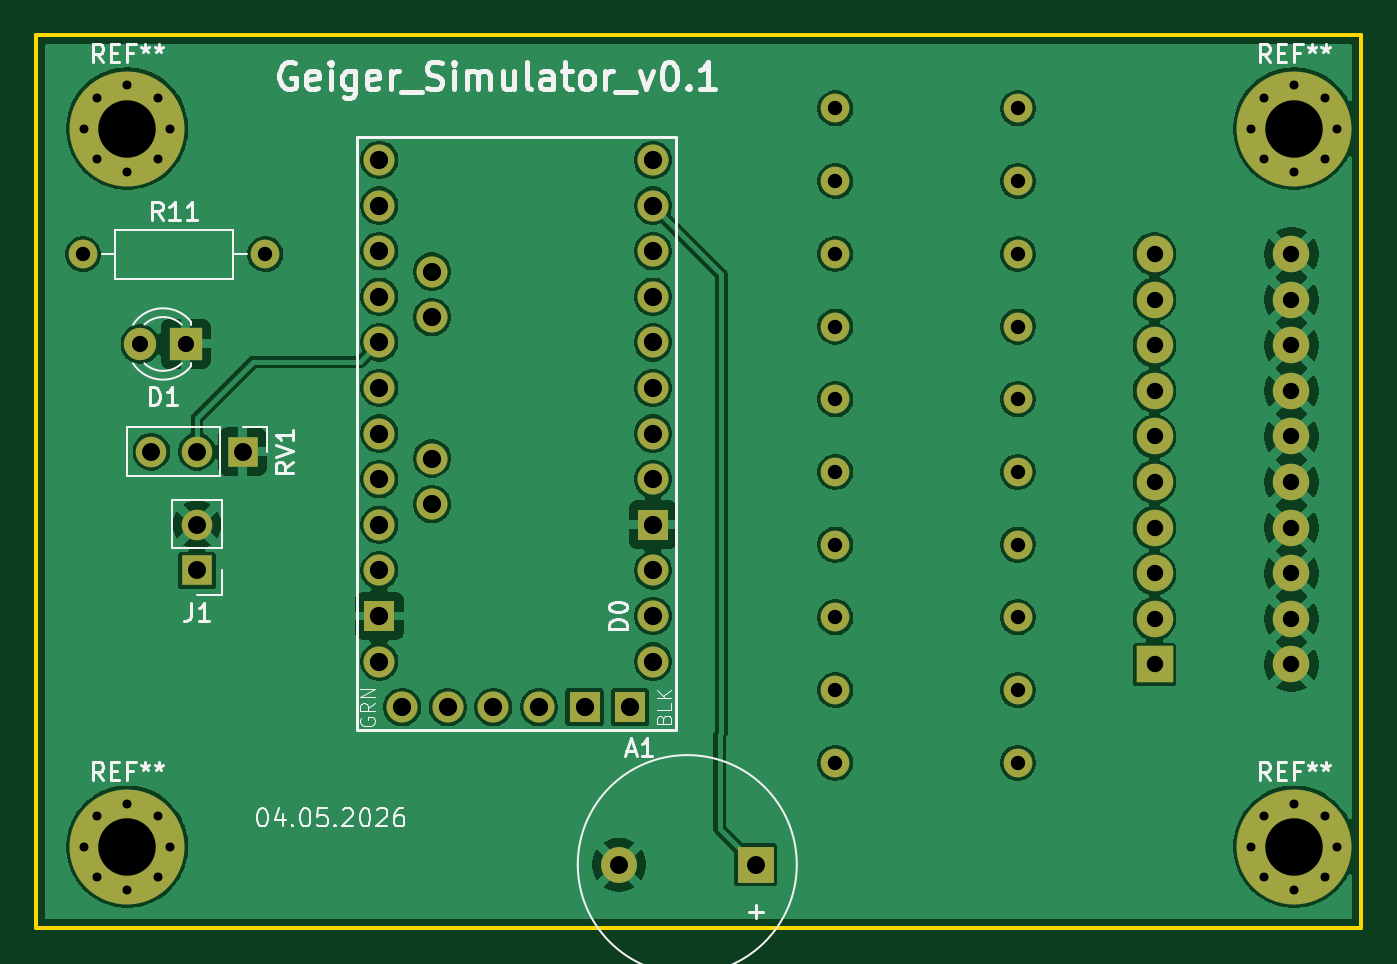
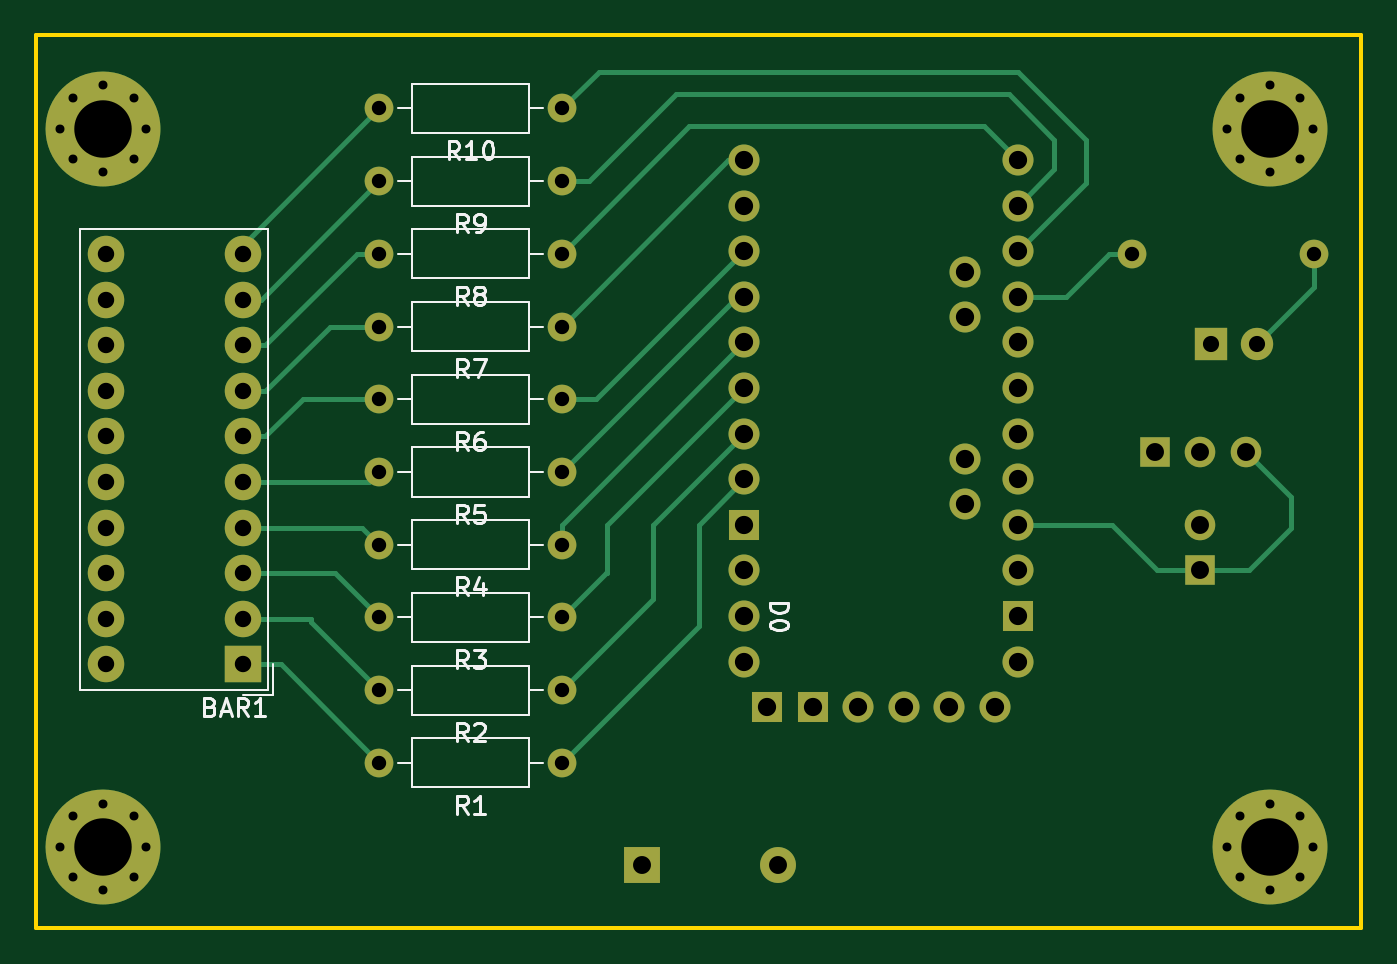
Circuit board: 11 layer files. Board 73.8 x 49.7 mm.
- bottom_copper: Geiger_Simulator-B_Cu.gbr (11819 bytes)
- bottom_mask: Geiger_Simulator-B_Mask.gbr (4141 bytes)
- paste: Geiger_Simulator-B_Paste.gbr (461 bytes)
- bottom_silk: Geiger_Simulator-B_Silkscreen.gbr (18572 bytes)
- outline: Geiger_Simulator-Edge_Cuts.gbr (596 bytes)
- top_copper: Geiger_Simulator-F_Cu.gbr (140473 bytes)
- top_mask: Geiger_Simulator-F_Mask.gbr (4141 bytes)
- paste: Geiger_Simulator-F_Paste.gbr (461 bytes)
- top_silk: Geiger_Simulator-F_Silkscreen.gbr (31029 bytes)
- drill: Geiger_Simulator-NPTH.drl (264 bytes)
- drill: Geiger_Simulator-PTH.drl (2362 bytes)

=== bottom_copper: Geiger_Simulator-B_Cu.gbr (11819 bytes, source omitted) ===
=== bottom_mask: Geiger_Simulator-B_Mask.gbr ===
%TF.GenerationSoftware,KiCad,Pcbnew,10.0.0*%
%TF.CreationDate,2026-05-04T01:19:31+02:00*%
%TF.ProjectId,Geiger_Simulator,47656967-6572-45f5-9369-6d756c61746f,rev?*%
%TF.SameCoordinates,Original*%
%TF.FileFunction,Soldermask,Bot*%
%TF.FilePolarity,Negative*%
%FSLAX46Y46*%
G04 Gerber Fmt 4.6, Leading zero omitted, Abs format (unit mm)*
G04 Created by KiCad (PCBNEW 10.0.0) date 2026-05-04 01:19:31*
%MOMM*%
%LPD*%
G01*
G04 APERTURE LIST*
%ADD10C,1.600000*%
%ADD11C,0.800000*%
%ADD12C,6.400000*%
%ADD13R,1.700000X1.700000*%
%ADD14C,1.700000*%
%ADD15C,1.727200*%
%ADD16R,1.727200X1.727200*%
%ADD17C,2.000000*%
%ADD18R,2.000000X2.000000*%
%ADD19C,1.800000*%
%ADD20R,1.800000X1.800000*%
%ADD21C,2.032000*%
%ADD22R,2.032000X2.032000*%
G04 APERTURE END LIST*
D10*
%TO.C,R2*%
X44450000Y-36280000D03*
X54610000Y-36280000D03*
%TD*%
%TO.C,R6*%
X44450000Y-20080000D03*
X54610000Y-20080000D03*
%TD*%
%TO.C,R8*%
X44450000Y-11980000D03*
X54610000Y-11980000D03*
%TD*%
%TO.C,R1*%
X44450000Y-40330000D03*
X54610000Y-40330000D03*
%TD*%
%TO.C,R3*%
X44450000Y-32230000D03*
X54610000Y-32230000D03*
%TD*%
%TO.C,R4*%
X44450000Y-28180000D03*
X54610000Y-28180000D03*
%TD*%
%TO.C,R5*%
X44450000Y-24130000D03*
X54610000Y-24130000D03*
%TD*%
%TO.C,R7*%
X44450000Y-16030000D03*
X54610000Y-16030000D03*
%TD*%
%TO.C,R9*%
X44450000Y-7930000D03*
X54610000Y-7930000D03*
%TD*%
%TO.C,R10*%
X44450000Y-3880000D03*
X54610000Y-3880000D03*
%TD*%
D11*
%TO.C,REF\u002A\u002A*%
X2600000Y-5000000D03*
X3302944Y-3302944D03*
X3302944Y-6697056D03*
X5000000Y-2600000D03*
D12*
X5000000Y-5000000D03*
D11*
X5000000Y-7400000D03*
X6697056Y-3302944D03*
X6697056Y-6697056D03*
X7400000Y-5000000D03*
%TD*%
%TO.C,REF\u002A\u002A*%
X67600000Y-5000000D03*
X68302944Y-3302944D03*
X68302944Y-6697056D03*
X70000000Y-2600000D03*
D12*
X70000000Y-5000000D03*
D11*
X70000000Y-7400000D03*
X71697056Y-3302944D03*
X71697056Y-6697056D03*
X72400000Y-5000000D03*
%TD*%
%TO.C,REF\u002A\u002A*%
X2600000Y-45000000D03*
X3302944Y-43302944D03*
X3302944Y-46697056D03*
X5000000Y-42600000D03*
D12*
X5000000Y-45000000D03*
D11*
X5000000Y-47400000D03*
X6697056Y-43302944D03*
X6697056Y-46697056D03*
X7400000Y-45000000D03*
%TD*%
%TO.C,REF\u002A\u002A*%
X67600000Y-45000000D03*
X68302944Y-43302944D03*
X68302944Y-46697056D03*
X70000000Y-42600000D03*
D12*
X70000000Y-45000000D03*
D11*
X70000000Y-47400000D03*
X71697056Y-43302944D03*
X71697056Y-46697056D03*
X72400000Y-45000000D03*
%TD*%
D10*
%TO.C,R11*%
X12700000Y-12000000D03*
X2540000Y-12000000D03*
%TD*%
D13*
%TO.C,RV1*%
X11430000Y-23000000D03*
D14*
X8890000Y-23000000D03*
X6350000Y-23000000D03*
%TD*%
%TO.C,J1*%
X8890000Y-27072500D03*
D13*
X8890000Y-29612500D03*
%TD*%
D15*
%TO.C,A1*%
X27940000Y-37232500D03*
X19050000Y-27072500D03*
X22860000Y-37232500D03*
X25400000Y-37232500D03*
X19050000Y-29612500D03*
X34290000Y-29612500D03*
X19050000Y-34692500D03*
D16*
X33020000Y-37232500D03*
X30480000Y-37232500D03*
X19050000Y-32152500D03*
X34290000Y-27072500D03*
D15*
X20320000Y-37232500D03*
X19050000Y-14372500D03*
X19050000Y-11832500D03*
X19050000Y-9292500D03*
X19050000Y-6752500D03*
X34290000Y-6752500D03*
X34290000Y-9292500D03*
X34290000Y-11832500D03*
X34290000Y-14372500D03*
X34290000Y-16912500D03*
X34290000Y-19452500D03*
X34290000Y-21992500D03*
X34290000Y-24532500D03*
X34290000Y-34692500D03*
X34290000Y-32152500D03*
X21975900Y-15508500D03*
X21975900Y-12967900D03*
X21975900Y-25921900D03*
X21975900Y-23381900D03*
X19050000Y-24532500D03*
X19050000Y-21992500D03*
X19050000Y-19452500D03*
X19050000Y-16912500D03*
%TD*%
D17*
%TO.C,BZ1*%
X32400000Y-46000000D03*
D18*
X40000000Y-46000000D03*
%TD*%
D19*
%TO.C,D1*%
X5730000Y-17000000D03*
D20*
X8270000Y-17000000D03*
%TD*%
D21*
%TO.C,BAR1*%
X69850000Y-34852500D03*
X69850000Y-32312500D03*
X69850000Y-29772500D03*
X69850000Y-27232500D03*
X69850000Y-24692500D03*
X69850000Y-22152500D03*
X69850000Y-19612500D03*
X69850000Y-17072500D03*
X69850000Y-14532500D03*
X69850000Y-11992500D03*
X62230000Y-11992500D03*
X62230000Y-14532500D03*
X62230000Y-17072500D03*
X62230000Y-19612500D03*
X62230000Y-22152500D03*
X62230000Y-24692500D03*
X62230000Y-27232500D03*
X62230000Y-29772500D03*
X62230000Y-32312500D03*
D22*
X62230000Y-34852500D03*
%TD*%
M02*

=== paste: Geiger_Simulator-B_Paste.gbr ===
%TF.GenerationSoftware,KiCad,Pcbnew,10.0.0*%
%TF.CreationDate,2026-05-04T01:19:31+02:00*%
%TF.ProjectId,Geiger_Simulator,47656967-6572-45f5-9369-6d756c61746f,rev?*%
%TF.SameCoordinates,Original*%
%TF.FileFunction,Paste,Bot*%
%TF.FilePolarity,Positive*%
%FSLAX46Y46*%
G04 Gerber Fmt 4.6, Leading zero omitted, Abs format (unit mm)*
G04 Created by KiCad (PCBNEW 10.0.0) date 2026-05-04 01:19:31*
%MOMM*%
%LPD*%
G01*
G04 APERTURE LIST*
G04 APERTURE END LIST*
M02*

=== bottom_silk: Geiger_Simulator-B_Silkscreen.gbr (18572 bytes, source omitted) ===
=== outline: Geiger_Simulator-Edge_Cuts.gbr ===
%TF.GenerationSoftware,KiCad,Pcbnew,10.0.0*%
%TF.CreationDate,2026-05-04T01:19:31+02:00*%
%TF.ProjectId,Geiger_Simulator,47656967-6572-45f5-9369-6d756c61746f,rev?*%
%TF.SameCoordinates,Original*%
%TF.FileFunction,Profile,NP*%
%FSLAX46Y46*%
G04 Gerber Fmt 4.6, Leading zero omitted, Abs format (unit mm)*
G04 Created by KiCad (PCBNEW 10.0.0) date 2026-05-04 01:19:31*
%MOMM*%
%LPD*%
G01*
G04 APERTURE LIST*
%TA.AperFunction,Profile*%
%ADD10C,0.200000*%
%TD*%
G04 APERTURE END LIST*
D10*
X-73750Y207500D02*
X73743328Y207500D01*
X73743328Y-49540024D01*
X-73750Y-49540024D01*
X-73750Y207500D01*
M02*

=== top_copper: Geiger_Simulator-F_Cu.gbr (140473 bytes, source omitted) ===
=== top_mask: Geiger_Simulator-F_Mask.gbr ===
%TF.GenerationSoftware,KiCad,Pcbnew,10.0.0*%
%TF.CreationDate,2026-05-04T01:19:31+02:00*%
%TF.ProjectId,Geiger_Simulator,47656967-6572-45f5-9369-6d756c61746f,rev?*%
%TF.SameCoordinates,Original*%
%TF.FileFunction,Soldermask,Top*%
%TF.FilePolarity,Negative*%
%FSLAX46Y46*%
G04 Gerber Fmt 4.6, Leading zero omitted, Abs format (unit mm)*
G04 Created by KiCad (PCBNEW 10.0.0) date 2026-05-04 01:19:31*
%MOMM*%
%LPD*%
G01*
G04 APERTURE LIST*
%ADD10C,1.600000*%
%ADD11C,0.800000*%
%ADD12C,6.400000*%
%ADD13R,1.700000X1.700000*%
%ADD14C,1.700000*%
%ADD15C,1.727200*%
%ADD16R,1.727200X1.727200*%
%ADD17C,2.000000*%
%ADD18R,2.000000X2.000000*%
%ADD19C,1.800000*%
%ADD20R,1.800000X1.800000*%
%ADD21C,2.032000*%
%ADD22R,2.032000X2.032000*%
G04 APERTURE END LIST*
D10*
%TO.C,R2*%
X44450000Y-36280000D03*
X54610000Y-36280000D03*
%TD*%
%TO.C,R6*%
X44450000Y-20080000D03*
X54610000Y-20080000D03*
%TD*%
%TO.C,R8*%
X44450000Y-11980000D03*
X54610000Y-11980000D03*
%TD*%
%TO.C,R1*%
X44450000Y-40330000D03*
X54610000Y-40330000D03*
%TD*%
%TO.C,R3*%
X44450000Y-32230000D03*
X54610000Y-32230000D03*
%TD*%
%TO.C,R4*%
X44450000Y-28180000D03*
X54610000Y-28180000D03*
%TD*%
%TO.C,R5*%
X44450000Y-24130000D03*
X54610000Y-24130000D03*
%TD*%
%TO.C,R7*%
X44450000Y-16030000D03*
X54610000Y-16030000D03*
%TD*%
%TO.C,R9*%
X44450000Y-7930000D03*
X54610000Y-7930000D03*
%TD*%
%TO.C,R10*%
X44450000Y-3880000D03*
X54610000Y-3880000D03*
%TD*%
D11*
%TO.C,REF\u002A\u002A*%
X2600000Y-5000000D03*
X3302944Y-3302944D03*
X3302944Y-6697056D03*
X5000000Y-2600000D03*
D12*
X5000000Y-5000000D03*
D11*
X5000000Y-7400000D03*
X6697056Y-3302944D03*
X6697056Y-6697056D03*
X7400000Y-5000000D03*
%TD*%
%TO.C,REF\u002A\u002A*%
X67600000Y-5000000D03*
X68302944Y-3302944D03*
X68302944Y-6697056D03*
X70000000Y-2600000D03*
D12*
X70000000Y-5000000D03*
D11*
X70000000Y-7400000D03*
X71697056Y-3302944D03*
X71697056Y-6697056D03*
X72400000Y-5000000D03*
%TD*%
%TO.C,REF\u002A\u002A*%
X2600000Y-45000000D03*
X3302944Y-43302944D03*
X3302944Y-46697056D03*
X5000000Y-42600000D03*
D12*
X5000000Y-45000000D03*
D11*
X5000000Y-47400000D03*
X6697056Y-43302944D03*
X6697056Y-46697056D03*
X7400000Y-45000000D03*
%TD*%
%TO.C,REF\u002A\u002A*%
X67600000Y-45000000D03*
X68302944Y-43302944D03*
X68302944Y-46697056D03*
X70000000Y-42600000D03*
D12*
X70000000Y-45000000D03*
D11*
X70000000Y-47400000D03*
X71697056Y-43302944D03*
X71697056Y-46697056D03*
X72400000Y-45000000D03*
%TD*%
D10*
%TO.C,R11*%
X12700000Y-12000000D03*
X2540000Y-12000000D03*
%TD*%
D13*
%TO.C,RV1*%
X11430000Y-23000000D03*
D14*
X8890000Y-23000000D03*
X6350000Y-23000000D03*
%TD*%
%TO.C,J1*%
X8890000Y-27072500D03*
D13*
X8890000Y-29612500D03*
%TD*%
D15*
%TO.C,A1*%
X27940000Y-37232500D03*
X19050000Y-27072500D03*
X22860000Y-37232500D03*
X25400000Y-37232500D03*
X19050000Y-29612500D03*
X34290000Y-29612500D03*
X19050000Y-34692500D03*
D16*
X33020000Y-37232500D03*
X30480000Y-37232500D03*
X19050000Y-32152500D03*
X34290000Y-27072500D03*
D15*
X20320000Y-37232500D03*
X19050000Y-14372500D03*
X19050000Y-11832500D03*
X19050000Y-9292500D03*
X19050000Y-6752500D03*
X34290000Y-6752500D03*
X34290000Y-9292500D03*
X34290000Y-11832500D03*
X34290000Y-14372500D03*
X34290000Y-16912500D03*
X34290000Y-19452500D03*
X34290000Y-21992500D03*
X34290000Y-24532500D03*
X34290000Y-34692500D03*
X34290000Y-32152500D03*
X21975900Y-15508500D03*
X21975900Y-12967900D03*
X21975900Y-25921900D03*
X21975900Y-23381900D03*
X19050000Y-24532500D03*
X19050000Y-21992500D03*
X19050000Y-19452500D03*
X19050000Y-16912500D03*
%TD*%
D17*
%TO.C,BZ1*%
X32400000Y-46000000D03*
D18*
X40000000Y-46000000D03*
%TD*%
D19*
%TO.C,D1*%
X5730000Y-17000000D03*
D20*
X8270000Y-17000000D03*
%TD*%
D21*
%TO.C,BAR1*%
X69850000Y-34852500D03*
X69850000Y-32312500D03*
X69850000Y-29772500D03*
X69850000Y-27232500D03*
X69850000Y-24692500D03*
X69850000Y-22152500D03*
X69850000Y-19612500D03*
X69850000Y-17072500D03*
X69850000Y-14532500D03*
X69850000Y-11992500D03*
X62230000Y-11992500D03*
X62230000Y-14532500D03*
X62230000Y-17072500D03*
X62230000Y-19612500D03*
X62230000Y-22152500D03*
X62230000Y-24692500D03*
X62230000Y-27232500D03*
X62230000Y-29772500D03*
X62230000Y-32312500D03*
D22*
X62230000Y-34852500D03*
%TD*%
M02*

=== paste: Geiger_Simulator-F_Paste.gbr ===
%TF.GenerationSoftware,KiCad,Pcbnew,10.0.0*%
%TF.CreationDate,2026-05-04T01:19:31+02:00*%
%TF.ProjectId,Geiger_Simulator,47656967-6572-45f5-9369-6d756c61746f,rev?*%
%TF.SameCoordinates,Original*%
%TF.FileFunction,Paste,Top*%
%TF.FilePolarity,Positive*%
%FSLAX46Y46*%
G04 Gerber Fmt 4.6, Leading zero omitted, Abs format (unit mm)*
G04 Created by KiCad (PCBNEW 10.0.0) date 2026-05-04 01:19:31*
%MOMM*%
%LPD*%
G01*
G04 APERTURE LIST*
G04 APERTURE END LIST*
M02*

=== top_silk: Geiger_Simulator-F_Silkscreen.gbr (31029 bytes, source omitted) ===
=== drill: Geiger_Simulator-NPTH.drl ===
M48
; DRILL file KiCad 10.0.0 date 2026-05-04T01:20:25
; FORMAT={-:-/ absolute / metric / decimal}
; #@! TF.CreationDate,2026-05-04T01:20:25+02:00
; #@! TF.GenerationSoftware,Kicad,Pcbnew,10.0.0
; #@! TF.FileFunction,NonPlated,1,2,NPTH
FMAT,2
METRIC
%
G90
G05
M30

=== drill: Geiger_Simulator-PTH.drl ===
M48
; DRILL file KiCad 10.0.0 date 2026-05-04T01:20:25
; FORMAT={-:-/ absolute / metric / decimal}
; #@! TF.CreationDate,2026-05-04T01:20:25+02:00
; #@! TF.GenerationSoftware,Kicad,Pcbnew,10.0.0
; #@! TF.FileFunction,Plated,1,2,PTH
FMAT,2
METRIC
; #@! TA.AperFunction,Plated,PTH,ComponentDrill
T1C0.500
; #@! TA.AperFunction,Plated,PTH,ComponentDrill
T2C0.800
; #@! TA.AperFunction,Plated,PTH,ComponentDrill
T3C0.900
; #@! TA.AperFunction,Plated,PTH,ComponentDrill
T4C0.914
; #@! TA.AperFunction,Plated,PTH,ComponentDrill
T5C1.000
; #@! TA.AperFunction,Plated,PTH,ComponentDrill
T6C1.016
; #@! TA.AperFunction,Plated,PTH,ComponentDrill
T7C3.200
%
G90
G05
T1
X2.6Y-5.0
X2.6Y-45.0
X3.303Y-3.303
X3.303Y-6.697
X3.303Y-43.303
X3.303Y-46.697
X5.0Y-2.6
X5.0Y-7.4
X5.0Y-42.6
X5.0Y-47.4
X6.697Y-3.303
X6.697Y-6.697
X6.697Y-43.303
X6.697Y-46.697
X7.4Y-5.0
X7.4Y-45.0
X67.6Y-5.0
X67.6Y-45.0
X68.303Y-3.303
X68.303Y-6.697
X68.303Y-43.303
X68.303Y-46.697
X70.0Y-2.6
X70.0Y-7.4
X70.0Y-42.6
X70.0Y-47.4
X71.697Y-3.303
X71.697Y-6.697
X71.697Y-43.303
X71.697Y-46.697
X72.4Y-5.0
X72.4Y-45.0
T2
X2.54Y-12.0
X12.7Y-12.0
X44.45Y-3.88
X44.45Y-7.93
X44.45Y-11.98
X44.45Y-16.03
X44.45Y-20.08
X44.45Y-24.13
X44.45Y-28.18
X44.45Y-32.23
X44.45Y-36.28
X44.45Y-40.33
X54.61Y-3.88
X54.61Y-7.93
X54.61Y-11.98
X54.61Y-16.03
X54.61Y-20.08
X54.61Y-24.13
X54.61Y-28.18
X54.61Y-32.23
X54.61Y-36.28
X54.61Y-40.33
T3
X5.73Y-17.0
X8.27Y-17.0
T4
X62.23Y-11.992
X62.23Y-14.532
X62.23Y-17.072
X62.23Y-19.613
X62.23Y-22.152
X62.23Y-24.692
X62.23Y-27.232
X62.23Y-29.772
X62.23Y-32.312
X62.23Y-34.852
X69.85Y-11.992
X69.85Y-14.532
X69.85Y-17.072
X69.85Y-19.613
X69.85Y-22.152
X69.85Y-24.692
X69.85Y-27.232
X69.85Y-29.772
X69.85Y-32.312
X69.85Y-34.852
T5
X6.35Y-23.0
X8.89Y-23.0
X8.89Y-27.072
X8.89Y-29.612
X11.43Y-23.0
X32.4Y-46.0
X40.0Y-46.0
T6
X19.05Y-6.752
X19.05Y-9.293
X19.05Y-11.832
X19.05Y-14.372
X19.05Y-16.912
X19.05Y-19.453
X19.05Y-21.992
X19.05Y-24.532
X19.05Y-27.072
X19.05Y-29.612
X19.05Y-32.152
X19.05Y-34.692
X20.32Y-37.233
X21.976Y-12.968
X21.976Y-15.508
X21.976Y-23.382
X21.976Y-25.922
X22.86Y-37.233
X25.4Y-37.233
X27.94Y-37.233
X30.48Y-37.233
X33.02Y-37.233
X34.29Y-6.752
X34.29Y-9.293
X34.29Y-11.832
X34.29Y-14.372
X34.29Y-16.912
X34.29Y-19.453
X34.29Y-21.992
X34.29Y-24.532
X34.29Y-27.072
X34.29Y-29.612
X34.29Y-32.152
X34.29Y-34.692
T7
X5.0Y-5.0
X5.0Y-45.0
X70.0Y-5.0
X70.0Y-45.0
M30
